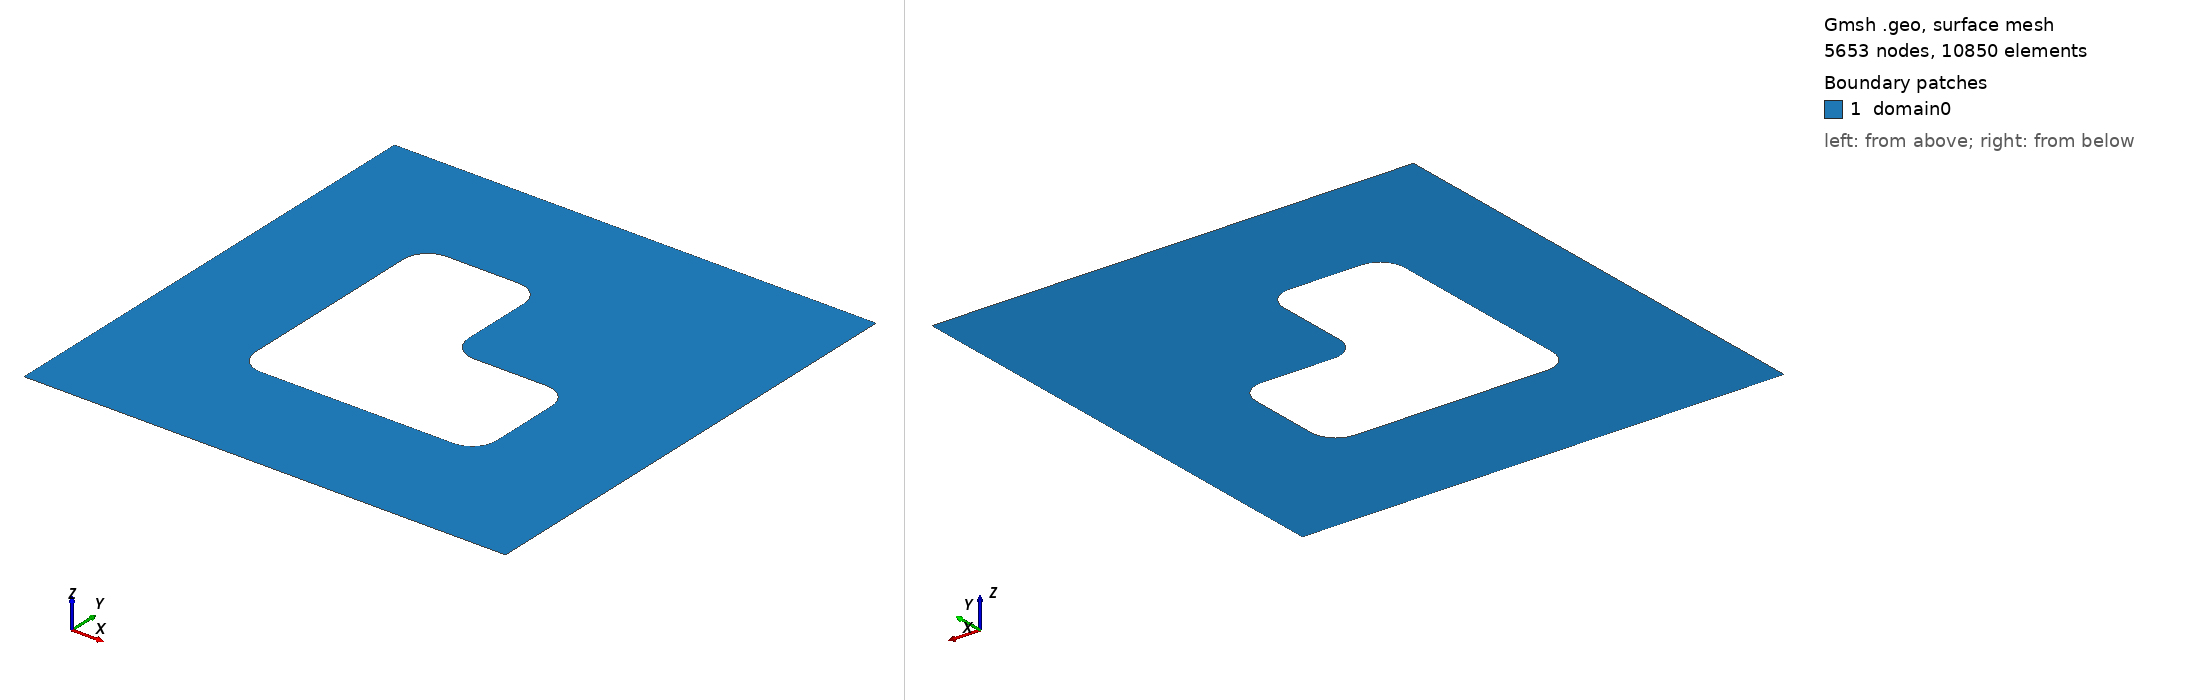

Gmsh geometry script, surface-meshed: 5653 nodes, 10850 surface elements. Boundary patches (legend numbers): 1 domain0. Left view from above one corner, right view from below the opposite corner. Legend entries are the model's physical surfaces. The drawing asked Gmsh for element sizes between 1% and 20% of the model's largest extent; the script's own settings can give other sizes.

=== L_shape_in.geo (drawn) ===
//+
SetFactory("OpenCASCADE");
dx=0.01;
 
w=2.0;
h=2.0;
Point(1)={-w / 2,-h/4, 0.0, dx};
Point(2)={-w / 2 + w, -h / 4, 0.0, dx};
Point(3)={-w / 2 + w, -h / 4 + h, 0.0, dx};
Point(4)={-w / 2, -h / 4 + h, 0.0, dx};

//+
Line(1) = {4, 1};
//+
Line(2) = {1, 2};
//+
Line(3) = {2, 3};
//+
Line(4) = {3, 4};
//+
Curve Loop(1) = {4, 1, 2, 3};
//+
Plane Surface(1) = {1};
//+
Point(5) = {-w / 4, -h / 4, 0, dx};
Point(6) = {-w / 4, h / 4, 0, dx};
Point(7) = {0.0, h / 4, 0, dx};
Point(8) = {0.0, 0.0, 0, dx};
Point(9) = {w / 4, 0, 0, dx};
Point(10) = {w / 4, -h / 4, 0, dx};

r = 0.1;
Point(11) = {- w / 4 + r, - h / 4 + r + h / 4, 0, dx};
Point(12) = {- w / 4 + r, - h / 4 + h / 4, 0, dx};
Point(13) = {- w / 4, - h / 4 + r + h / 4, 0, dx};

Point(14) = {- w / 4 + r,  h / 4 - r + h / 4, 0, dx};
Point(15) = {- w / 4 + r,  h / 4 + h / 4, 0, dx};
Point(16) = {- w / 4,  h / 4 - r + h / 4, 0, dx};

Point(17) = {0 - r,  h / 4 - r + h / 4, 0, dx};
Point(18) = {0 - r,  h / 4 + h / 4, 0, dx};
Point(19) = {0,  h / 4 - r + h / 4, 0, dx};

Point(20) = {0 + r, 0 + r + h / 4, 0, dx};
Point(21) = {0 + r, 0 + h / 4, 0, dx};
Point(22) = {0, 0 + r + h / 4, 0, dx};

Point(23) = { w / 4 - r, 0 - r + h / 4, 0, dx};
Point(24) = { w / 4 - r, 0 + h / 4, 0, dx};
Point(25) = { w / 4, 0 - r + h / 4, 0, dx};

Point(26) = { w / 4 - r, - h / 4 + r + h / 4, 0, dx};
Point(27) = { w / 4 - r, - h / 4 + h / 4, 0, dx};
Point(28) = { w / 4, - h / 4 + r + h / 4, 0, dx};

//+
Line(5) = {13, 16};
//+
Line(6) = {15, 18};
//+
Line(7) = {19, 22};
//+
Line(8) = {21, 24};
//+
Line(9) = {25, 28};
//+
Line(10) = {27, 12};
//+
Circle(11) = {16, 14, 15};
//+
Circle(12) = {18, 17, 19};
//+
Circle(13) = {22, 20, 21};
//+
Circle(14) = {24, 23, 25};
//+
Circle(15) = {28, 26, 27};
//+
Circle(16) = {12, 11, 13};
//+
Curve Loop(2) = {5, 11, 6, 12, 7, 13, 8, 14, 9, 15, 10, 16};
//+
Plane Surface(2) = {2};
//+
BooleanDifference{ Surface{1}; Delete; }{ Surface{2}; Delete; }

all_surfaces[] = Surface "*";
Printf("Total number of surfaces: %g", #all_surfaces[]);
Printf("=== Surface tag: %g ===", all_surfaces[0]);

//+
Transfinite Curve {19, 17, 18, 20} = 60 Using Progression 1;
//+
Transfinite Curve {6, 7, 8, 9} = 20 Using Progression 1;
//+
Transfinite Curve {11, 12, 13, 14, 15, 16} = 8 Using Progression 1;
//+
Transfinite Curve {5, 10} = 40 Using Progression 1;

// Physical groups
Physical Surface("domain0", 101) = {1};
Physical Curve("BCin", 103) = {6, 7, 8, 9, 11, 12, 13, 14, 15, 16, 5, 10};
Physical Curve("BCout", 102) = {19, 17, 18, 20};


//+
Physical Curve("lc1", 104) = {11};
//+
Physical Curve("lc2", 105) = {16};
//+
Physical Curve("l1", 106) = {5};
//+
Physical Curve("t1", 107) = {6};
//+
Physical Curve("rc1", 108) = {12};
//+
Physical Curve("rc2", 109) = {13};
//+
Physical Curve("rc3", 110) = {14};
//+
Physical Curve("rc4", 111) = {15};
//+
Physical Curve("r1", 112) = {7};
//+
Physical Curve("r2", 113) = {8};
//+
Physical Curve("r3", 114) = {9};
//+
Physical Curve("b1", 115) = {10};
